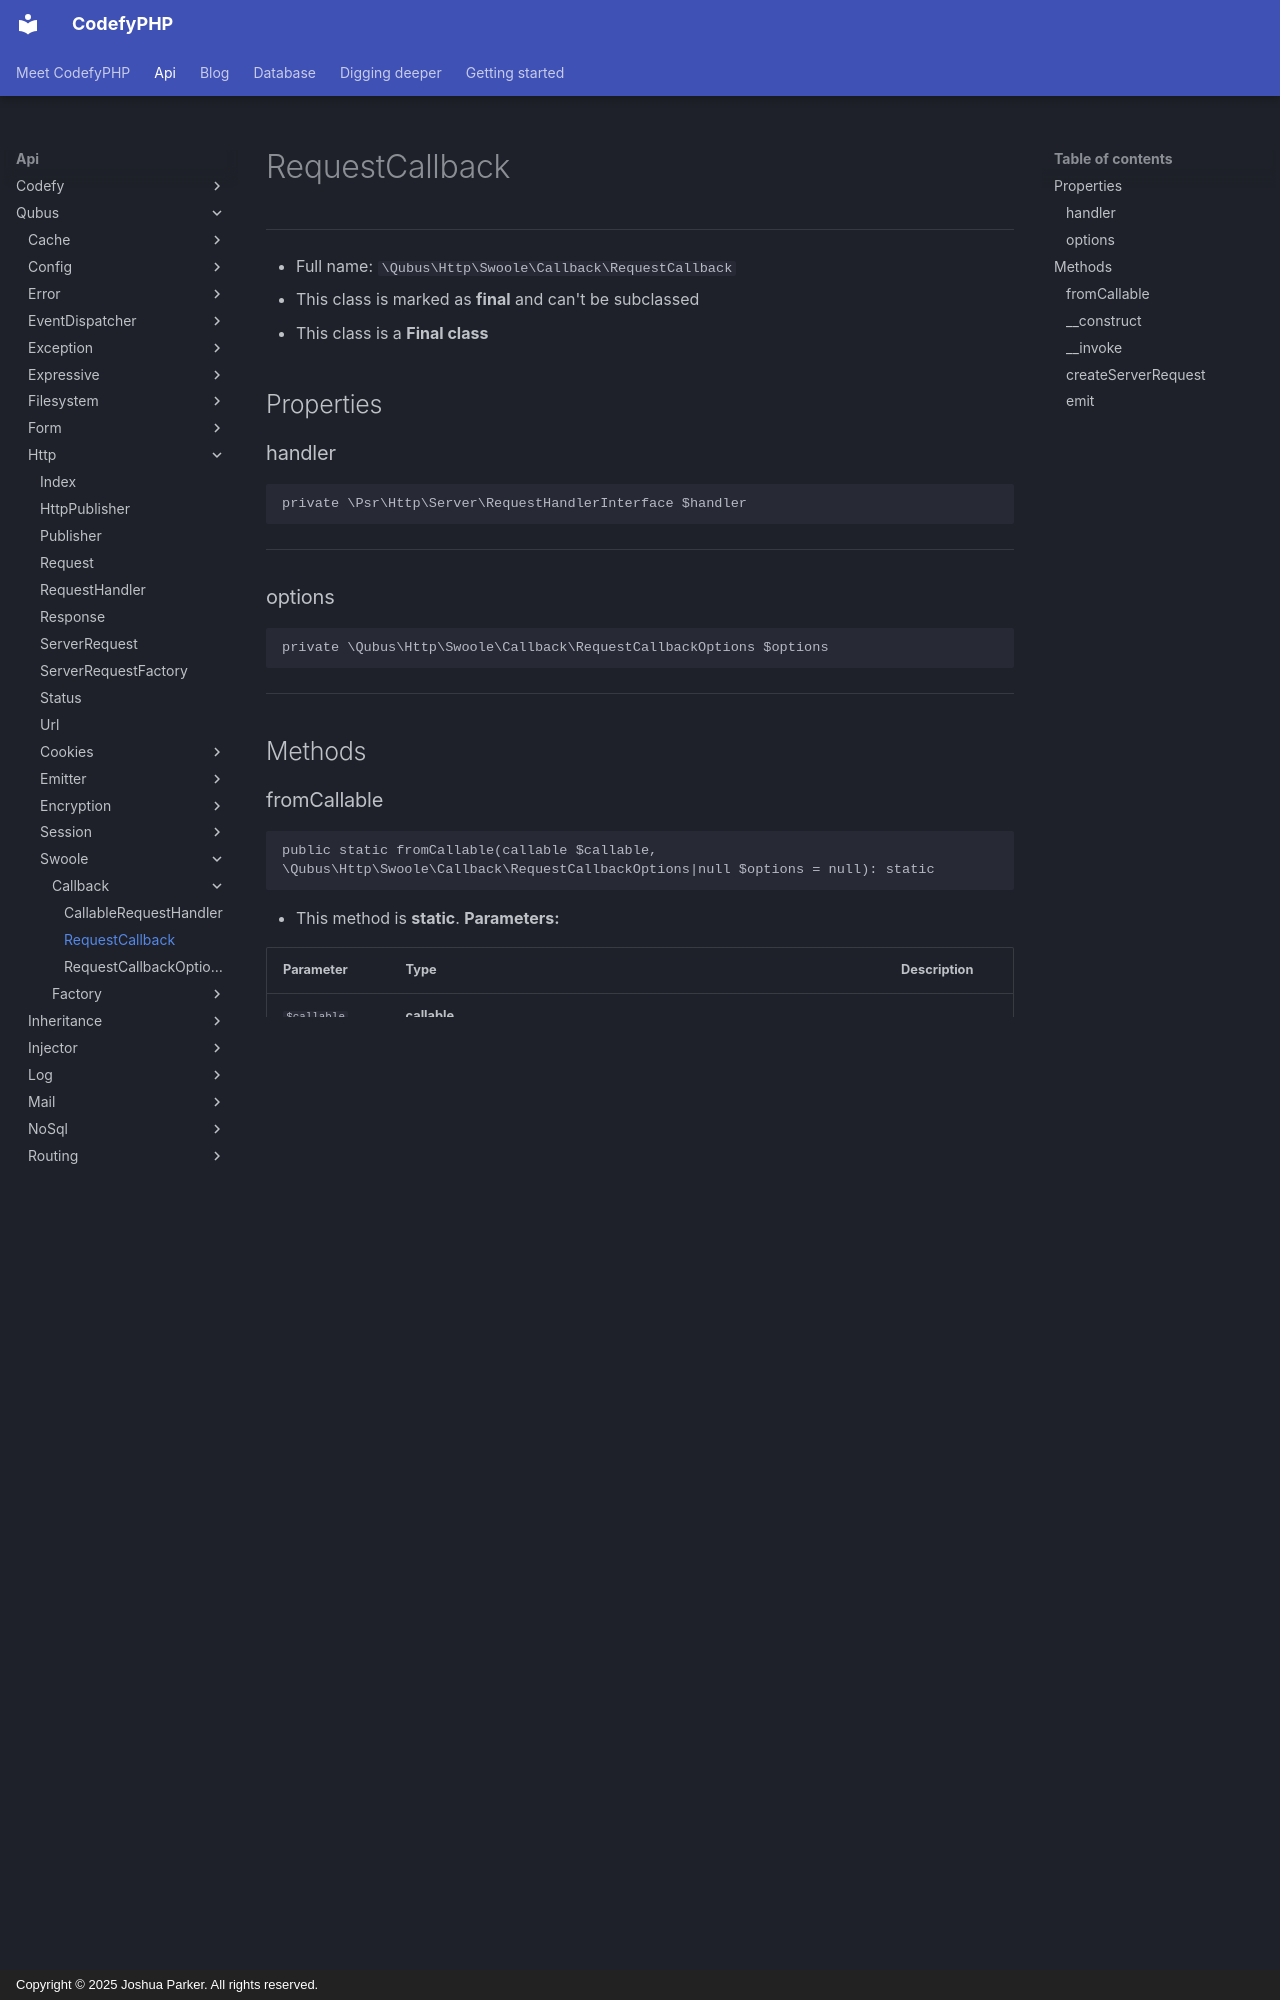

repository: codefyphp/docs · page: api/Qubus/Http/Swoole/Callback/RequestCallback/index.html · generator: mkdocs · copyright: Copyright © 2025 Joshua Parker. All rights reserved.

# RequestCallback

***

* Full name: `\Qubus\Http\Swoole\Callback\RequestCallback`
* This class is marked as **final** and can't be subclassed
* This class is a **Final class**

## Properties

### handler

```php
private \Psr\Http\Server\RequestHandlerInterface $handler
```

***

### options

```php
private \Qubus\Http\Swoole\Callback\RequestCallbackOptions $options
```

***

## Methods

### fromCallable

```php
public static fromCallable(callable $callable, \Qubus\Http\Swoole\Callback\RequestCallbackOptions|null $options = null): static
```

* This method is **static**.
**Parameters:**

| Parameter   | Type                                                         | Description |
|-------------|--------------------------------------------------------------|-------------|
| `$callable` | **callable**                                                 |             |
| `$options`  | **\Qubus\Http\Swoole\Callback\RequestCallbackOptions\|null** |             |

***

### __construct

```php
public __construct(\Psr\Http\Server\RequestHandlerInterface $handler, ?\Qubus\Http\Swoole\Callback\RequestCallbackOptions $options = null): mixed
```

**Parameters:**

| Parameter  | Type                                                    | Description |
|------------|---------------------------------------------------------|-------------|
| `$handler` | **\Psr\Http\Server\RequestHandlerInterface**            |             |
| `$options` | **?\Qubus\Http\Swoole\Callback\RequestCallbackOptions** |             |

***

### __invoke

```php
public __invoke(\Swoole\Http\Request $request, \Swoole\Http\Response $response): void
```

**Parameters:**

| Parameter   | Type                      | Description |
|-------------|---------------------------|-------------|
| `$request`  | **\Swoole\Http\Request**  |             |
| `$response` | **\Swoole\Http\Response** |             |

***
